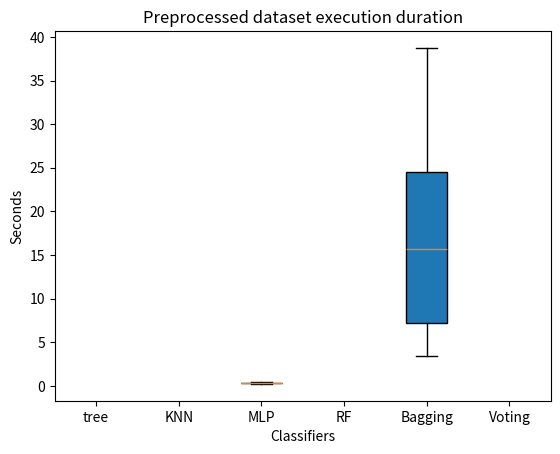

Python code for this plot:
import matplotlib.pyplot as plt

mlp = [
    0.24186219999990044,
     0.3675352999999859,
     0.2712975000000597,
     0.26915439999993396,
     0.2170179999999391,
     0.43014240000002246,
     0.43922059999999874,
     0.2930390000000216,
     0.2706236000000217,
     0.21694490000004407,
     0.39970689999995557,
     0.3033702999999832,
     0.274655800000005,
     0.29102309999996123,
     0.35867749999999887,
     0.35417260000008355,
     0.2625034999999798,
     0.3417845999999827,
]

bag = [
     12.688171799999964,
     24.17234099999996,
     3.4096673999999894,
     15.869863899999928,
     6.621265200000153,
     24.439079300000003,
     4.013929799999914,
     15.474587400000019,
     31.738706000000093,
     24.581829599999992,
     21.01357810000013,
     8.574905200000103,
     14.295685999999932,
     27.33024679999994,
     3.9350306999999702,
     38.7410640999999,
     6.73759229999996,
     35.54161739999995,
              ]

tree = []
knn = []
forest = []
voting = []



times = [tree, knn, mlp,
    forest, bag, voting]
labels = ['tree', 'KNN', 'MLP', 'RF', 'Bagging', 'Voting']

plt.figure()
plt.title("Preprocessed dataset execution duration")
plt.xlabel('Classifiers')
plt.ylabel('Seconds')
box = plt.boxplot(times, labels=labels, patch_artist=True)
plt.show()
